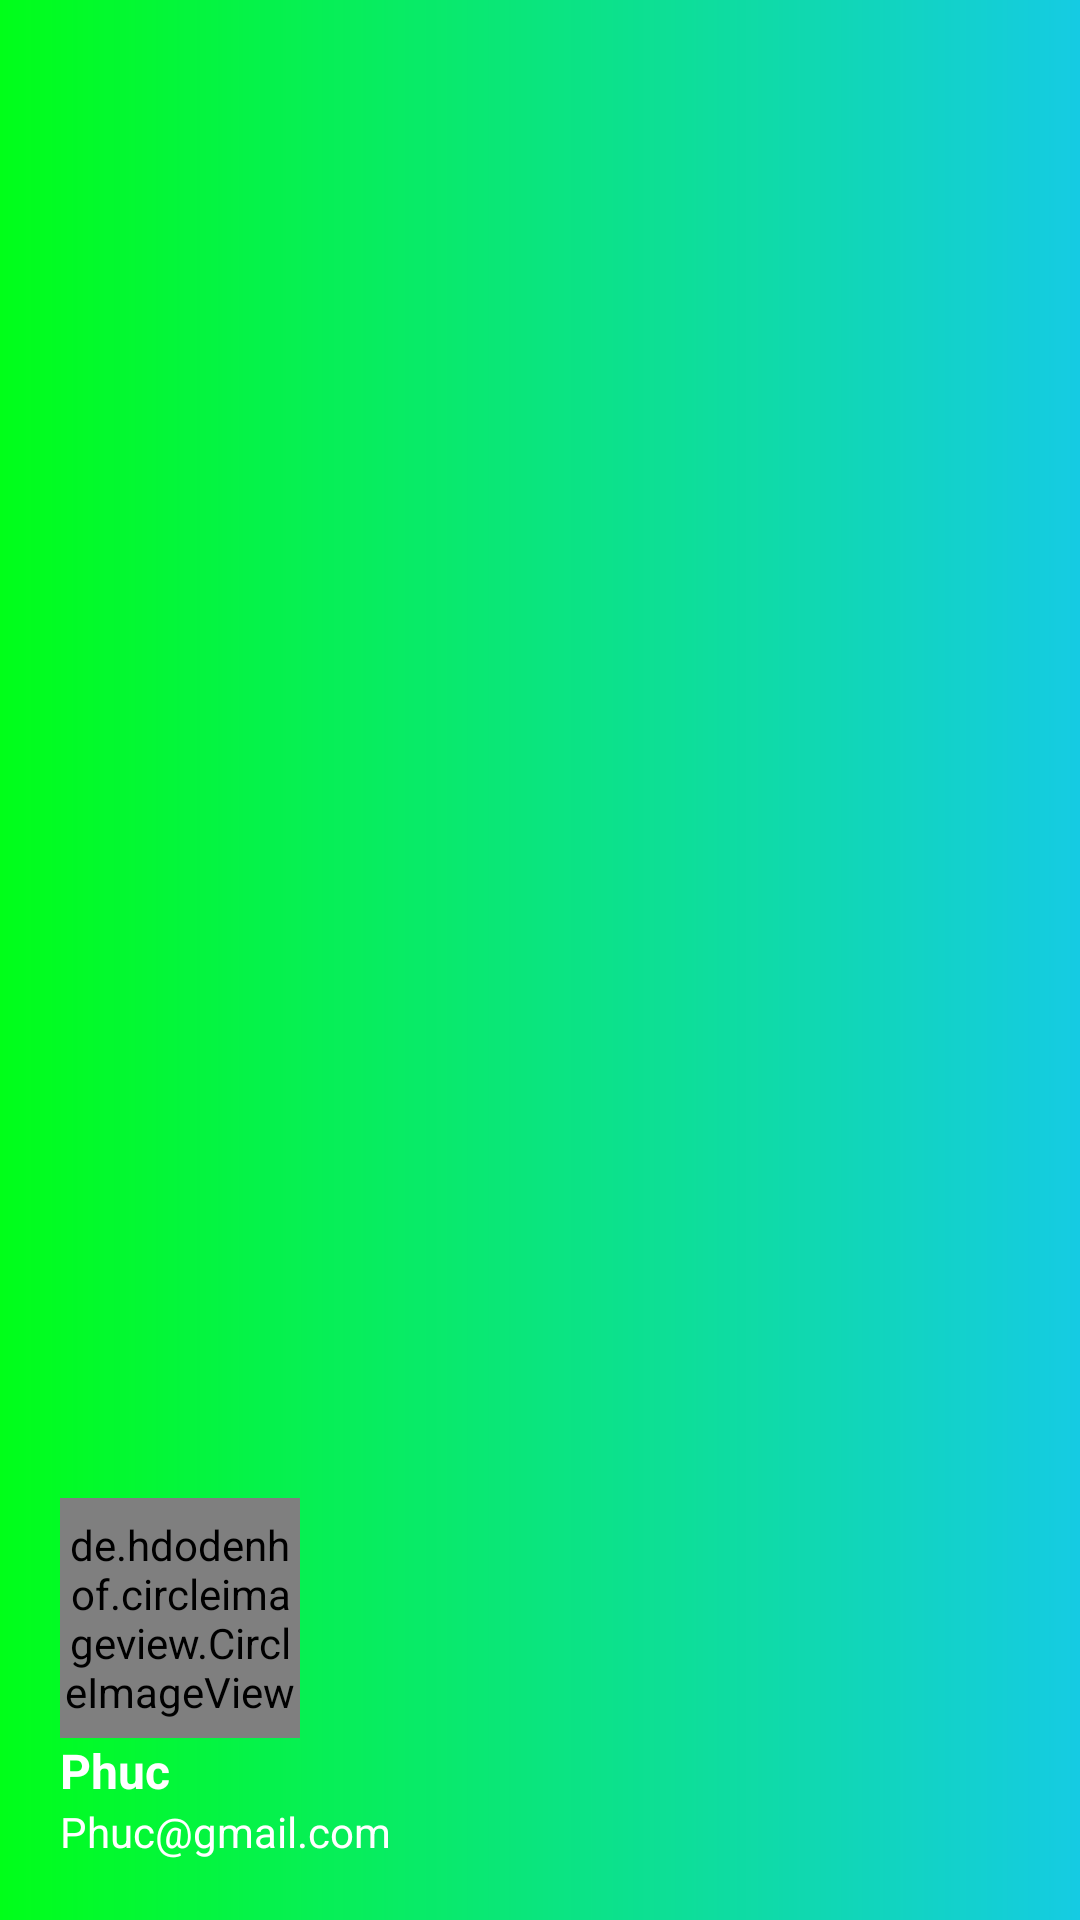

Write the Android layout XML for this screen, with the resource values it uses.
<!-- AndroidManifest.xml: application theme Theme.AppCompat.DayNight.NoActionBar -->
<!-- res/layout/layout_header_nav.xml -->
<?xml version="1.0" encoding="utf-8"?>
<LinearLayout xmlns:android="http://schemas.android.com/apk/res/android"
    android:layout_width="match_parent"
    android:layout_height="180dp"
    android:padding="20dp"
    android:orientation="vertical"
    android:gravity="bottom"
    android:background="@drawable/background_design">
    
    <de.hdodenhof.circleimageview.CircleImageView
        android:id="@+id/img_ava"
        android:layout_width="80dp"
        android:layout_height="80dp"
        android:src="@drawable/ic_launcher_round"/>
    <TextView
        android:id="@+id/tv_ten"
        android:layout_width="wrap_content"
        android:layout_height="wrap_content"
        android:textSize="16sp"
        android:textStyle="bold"
        android:text="Phuc"
        android:textColor="@color/white"/>
    <TextView
        android:id="@+id/tv_mail"
        android:layout_width="wrap_content"
        android:layout_height="wrap_content"
        android:textSize="14sp"
        android:text="Phuc@gmail.com"
        android:textColor="@color/white"/>
</LinearLayout>
<!-- resources referenced by this layout -->
<resources>
  <!-- drawable background_design (drawable) -->
  <?xml version="1.0" encoding="utf-8"?>
  <shape xmlns:android="http://schemas.android.com/apk/res/android">
  
      <gradient
          android:endColor="#15CBE3"
          android:startColor="#00FF19"/>
  </shape>
  <!-- not gathered from this repository: default colours our renderer supplied (Android Studio template values) -->
  <color name="white">#FFFFFFFF</color>
</resources>
